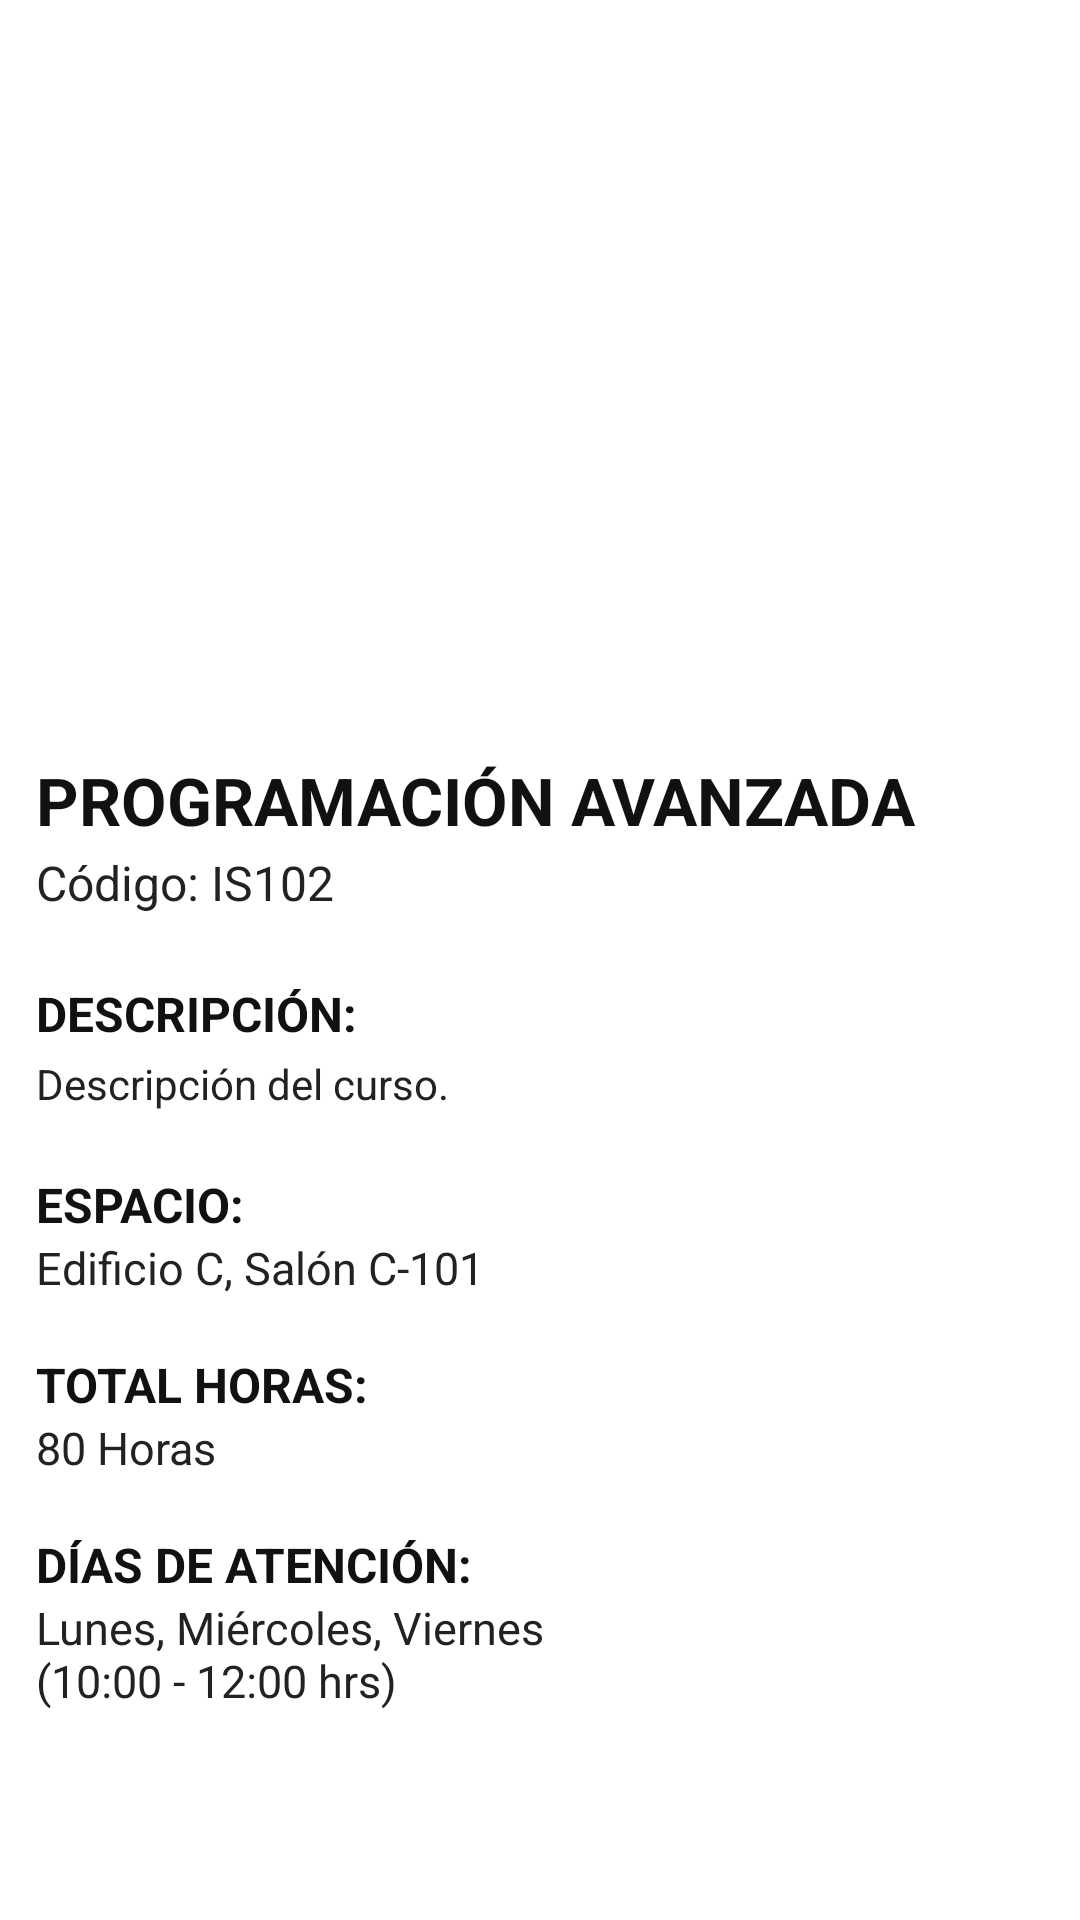

The Android layout XML behind this screen, and the referenced resources:
<!-- AndroidManifest.xml: application theme Theme.Appcursos -->
<!-- res/layout/activity_detalle_curso.xml -->
<?xml version="1.0" encoding="utf-8"?>
<ScrollView xmlns:android="http://schemas.android.com/apk/res/android"
    android:layout_width="match_parent"
    android:layout_height="match_parent"
    android:background="#FFFFFF"
    android:fillViewport="true">

    <LinearLayout
        android:layout_width="match_parent"
        android:layout_height="wrap_content"
        android:orientation="vertical">

        <FrameLayout
            android:layout_width="match_parent"
            android:layout_height="240dp">

            <ImageView
                android:id="@+id/imgDeCurso"
                android:layout_width="match_parent"
                android:layout_height="match_parent"
                android:scaleType="centerCrop"
                android:contentDescription="Imagen del curso" />

        </FrameLayout>

        <LinearLayout
            android:layout_width="match_parent"
            android:layout_height="wrap_content"
            android:orientation="vertical"
            android:padding="12dp">

            <TextView
                android:id="@+id/txtnombreDelcurso"
                android:layout_width="match_parent"
                android:layout_height="wrap_content"
                android:text="PROGRAMACIÓN AVANZADA"
                android:textColor="#111111"
                android:textSize="22sp"
                android:textStyle="bold" />

            <TextView
                android:id="@+id/txtCodigo"
                android:layout_width="match_parent"
                android:layout_height="wrap_content"
                android:layout_marginTop="2dp"
                android:text="Código: IS102"
                android:textColor="#222222"
                android:textSize="16sp" />

            <TextView
                android:id="@+id/txtDescripcionTitulo"
                android:layout_width="match_parent"
                android:layout_height="wrap_content"
                android:layout_marginTop="22dp"
                android:text="DESCRIPCIÓN:"
                android:textColor="#111111"
                android:textSize="16sp"
                android:textStyle="bold" />

            <TextView
                android:id="@+id/txtDescripcion"
                android:layout_width="match_parent"
                android:layout_height="wrap_content"
                android:layout_marginTop="3dp"
                android:text="Descripción del curso."
                android:textColor="#222222"
                android:textSize="14sp"
                android:lineSpacingExtra="2dp" />

            <TextView
                android:id="@+id/txtEspacioTitulo"
                android:layout_width="match_parent"
                android:layout_height="wrap_content"
                android:layout_marginTop="20dp"
                android:text="ESPACIO:"
                android:textColor="#111111"
                android:textSize="16sp"
                android:textStyle="bold" />

            <TextView
                android:id="@+id/txtEspacio"
                android:layout_width="match_parent"
                android:layout_height="wrap_content"
                android:text="Edificio C, Salón C-101"
                android:textColor="#222222"
                android:textSize="15sp" />

            <TextView
                android:id="@+id/txtHorasTitulo"
                android:layout_width="match_parent"
                android:layout_height="wrap_content"
                android:layout_marginTop="18dp"
                android:text="TOTAL HORAS:"
                android:textColor="#111111"
                android:textSize="16sp"
                android:textStyle="bold" />

            <TextView
                android:id="@+id/txtHoras"
                android:layout_width="match_parent"
                android:layout_height="wrap_content"
                android:text="80 Horas"
                android:textColor="#222222"
                android:textSize="15sp" />

            <TextView
                android:id="@+id/txtDiasTitulo"
                android:layout_width="match_parent"
                android:layout_height="wrap_content"
                android:layout_marginTop="18dp"
                android:text="DÍAS DE ATENCIÓN:"
                android:textColor="#111111"
                android:textSize="16sp"
                android:textStyle="bold" />

            <TextView
                android:id="@+id/txtDias"
                android:layout_width="match_parent"
                android:layout_height="wrap_content"
                android:text="Lunes, Miércoles, Viernes&#10;(10:00 - 12:00 hrs)"
                android:textColor="#222222"
                android:textSize="15sp" />

        </LinearLayout>

    </LinearLayout>


</ScrollView>
<!-- resources referenced by this layout -->
<resources>
  <style name="Theme.Appcursos" parent="Base.Theme.Appcursos" />
  <style name="Base.Theme.Appcursos" parent="Theme.Material3.DayNight.NoActionBar">
          
          
      </style>
</resources>
